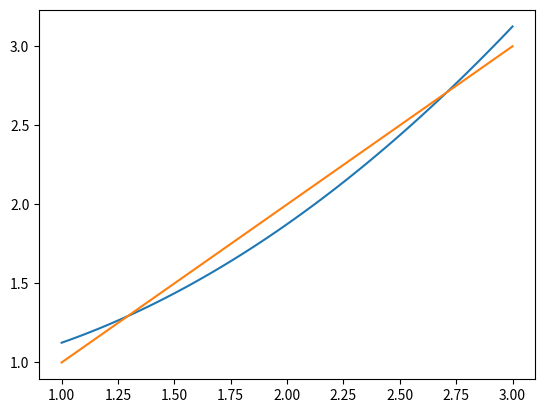

The matplotlib source for this figure:
import numpy as np
import matplotlib.pyplot as plt

from scipy.optimize import fsolve

def solve(f, x0, max_iter = 100):
    x = x0
    for i in range(max_iter):
        x_next = f(x)
        err = np.abs(x_next - x)
        print(err)
        if err < 10 ** -15:
            return x_next
        else:
            x = x_next
    return None

f = lambda x: (x ** 2 + 3.5) / 4

x1 = solve(f, 1)
x2 = solve(f, 2.5)


xs = np.linspace(1, 3, num=100)
plt.plot(xs, f(xs))
plt.plot(xs, xs)
plt.show()

print(x1, x2)